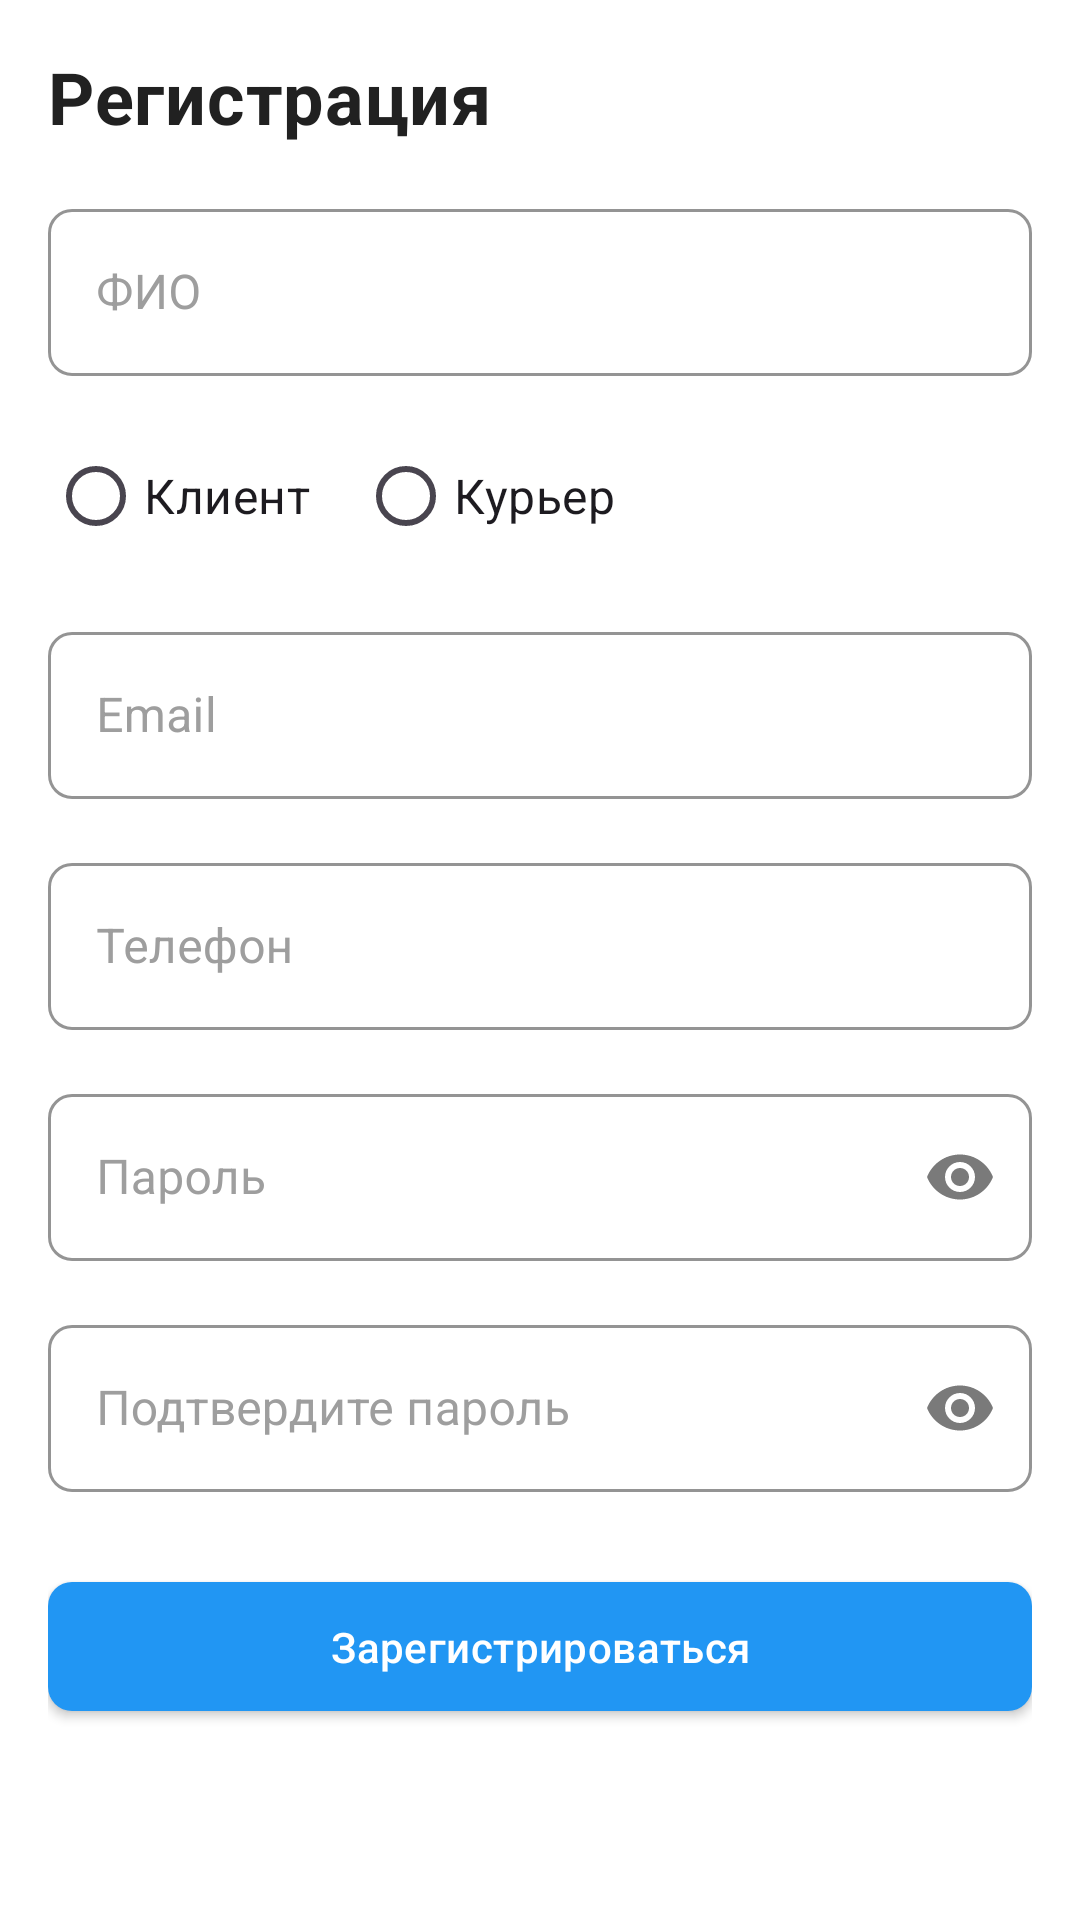

Write the Android layout XML for this screen, with the resource values it uses.
<!-- AndroidManifest.xml: application theme Theme.DostavMe -->
<!-- res/layout/activity_register.xml -->
<?xml version="1.0" encoding="utf-8"?>
<ScrollView xmlns:android="http://schemas.android.com/apk/res/android"
    xmlns:app="http://schemas.android.com/apk/res-auto"
    android:layout_width="match_parent"
    android:layout_height="match_parent">

    <LinearLayout
        android:layout_width="match_parent"
        android:layout_height="wrap_content"
        android:orientation="vertical"
        android:padding="16dp">

        <TextView
            android:layout_width="wrap_content"
            android:layout_height="wrap_content"
            android:text="Регистрация"
            android:textAppearance="@style/TextAppearance.DostavMe.Headline"/>

        <com.google.android.material.textfield.TextInputLayout
            android:layout_width="match_parent"
            android:layout_height="wrap_content"
            android:layout_marginTop="16dp"
            android:hint="ФИО"
            style="@style/InputField">

            <com.google.android.material.textfield.TextInputEditText
                android:id="@+id/etFullName"
                android:layout_width="match_parent"
                android:layout_height="wrap_content"
                android:inputType="textPersonName"/>

        </com.google.android.material.textfield.TextInputLayout>

        <RadioGroup
            android:id="@+id/rgUserType"
            android:layout_width="match_parent"
            android:layout_height="wrap_content"
            android:layout_marginTop="16dp"
            android:orientation="horizontal">

            <RadioButton
                android:id="@+id/rbClient"
                android:layout_width="wrap_content"
                android:layout_height="wrap_content"
                android:text="Клиент"
                android:layout_marginEnd="16dp"/>

            <RadioButton
                android:id="@+id/rbCourier"
                android:layout_width="wrap_content"
                android:layout_height="wrap_content"
                android:text="Курьер"/>

        </RadioGroup>

        <com.google.android.material.textfield.TextInputLayout
            style="@style/InputField"
            android:layout_width="match_parent"
            android:layout_height="wrap_content"
            android:layout_marginTop="16dp"
            android:hint="Email">

            <com.google.android.material.textfield.TextInputEditText
                android:id="@+id/etEmail"
                android:layout_width="match_parent"
                android:layout_height="wrap_content"
                android:inputType="textEmailAddress"/>
        </com.google.android.material.textfield.TextInputLayout>

        <com.google.android.material.textfield.TextInputLayout
            style="@style/InputField"
            android:layout_width="match_parent"
            android:layout_height="wrap_content"
            android:layout_marginTop="16dp"
            android:hint="Телефон">

            <com.google.android.material.textfield.TextInputEditText
                android:id="@+id/etPhone"
                android:layout_width="match_parent"
                android:layout_height="wrap_content"
                android:inputType="phone"/>
        </com.google.android.material.textfield.TextInputLayout>

        <com.google.android.material.textfield.TextInputLayout
            style="@style/InputField"
            android:layout_width="match_parent"
            android:layout_height="wrap_content"
            android:layout_marginTop="16dp"
            android:hint="Пароль"
            app:endIconMode="password_toggle">

            <com.google.android.material.textfield.TextInputEditText
                android:id="@+id/etPassword"
                android:layout_width="match_parent"
                android:layout_height="wrap_content"
                android:inputType="textPassword"/>
        </com.google.android.material.textfield.TextInputLayout>

        <com.google.android.material.textfield.TextInputLayout
            style="@style/InputField"
            android:layout_width="match_parent"
            android:layout_height="wrap_content"
            android:layout_marginTop="16dp"
            android:hint="Подтвердите пароль"
            app:endIconMode="password_toggle">

            <com.google.android.material.textfield.TextInputEditText
                android:id="@+id/etConfirmPassword"
                android:layout_width="match_parent"
                android:layout_height="wrap_content"
                android:inputType="textPassword"/>
        </com.google.android.material.textfield.TextInputLayout>

        <com.google.android.material.button.MaterialButton
            android:id="@+id/btnRegister"
            android:layout_width="match_parent"
            android:layout_height="wrap_content"
            android:layout_marginTop="24dp"
            android:text="Зарегистрироваться"
            style="@style/ActionButton.Primary"/>

        <ProgressBar
            android:id="@+id/progressBar"
            android:layout_width="wrap_content"
            android:layout_height="wrap_content"
            android:layout_gravity="center"
            android:layout_marginTop="16dp"
            android:visibility="gone"/>

    </LinearLayout>

</ScrollView>
<!-- resources referenced by this layout -->
<resources>
  <style name="ActionButton.Primary" parent="ActionButton">
          <item name="backgroundTint">@color/primary</item>
      </style>
  <style name="InputField" parent="Widget.MaterialComponents.TextInputLayout.OutlinedBox">
          <item name="boxStrokeColor">@color/primary</item>
          <item name="hintTextColor">@color/primary</item>
          <item name="boxCornerRadiusBottomEnd">8dp</item>
          <item name="boxCornerRadiusBottomStart">8dp</item>
          <item name="boxCornerRadiusTopEnd">8dp</item>
          <item name="boxCornerRadiusTopStart">8dp</item>
          <item name="android:textColorHint">@color/text_hint</item>
      </style>
  <style name="TextAppearance.DostavMe.Headline" parent="TextAppearance.MaterialComponents.Headline5">
          <item name="android:textColor">@color/text_primary</item>
          <item name="android:textSize">24sp</item>
          <item name="android:textStyle">bold</item>
          <item name="android:letterSpacing">0.01</item>
      </style>
  <style name="Theme.DostavMe" parent="Base.Theme.DostavMe" />
  <style name="ActionButton" parent="Widget.MaterialComponents.Button">
          <item name="android:textColor">@color/white</item>
          <item name="android:padding">12dp</item>
          <item name="cornerRadius">8dp</item>
          <item name="android:textAllCaps">false</item>
          <item name="android:textSize">14sp</item>
          <item name="android:letterSpacing">0.01</item>
      </style>
  <color name="primary">#2196F3</color>
  <color name="text_hint">#9E9E9E</color>
  <color name="text_primary">#212121</color>
  <style name="Base.Theme.DostavMe" parent="Theme.Material3.DayNight.NoActionBar">
          
          <item name="colorPrimary">@color/primary</item>
          <item name="colorPrimaryVariant">@color/primary_dark</item>
          <item name="colorOnPrimary">@color/white</item>
          
          
          <item name="colorSecondary">@color/accent</item>
          <item name="colorSecondaryVariant">@color/accent_dark</item>
          <item name="colorOnSecondary">@color/white</item>
          
          
          <item name="android:colorBackground">@color/background</item>
          <item name="colorSurface">@color/surface</item>
          <item name="colorOnSurface">@color/text_primary</item>
          
          
          <item name="android:statusBarColor">@color/primary_dark</item>
          
          
          <item name="textAppearanceHeadlineLarge">@style/TextAppearance.DostavMe.Headline</item>
          <item name="textAppearanceBodyLarge">@style/TextAppearance.DostavMe.Body</item>
          <item name="textAppearanceBodyMedium">@style/TextAppearance.DostavMe.Subtitle</item>
      </style>
  <color name="white">#FFFFFF</color>
  <color name="primary_dark">#1976D2</color>
  <color name="accent">#FF9800</color>
  <color name="accent_dark">#F57C00</color>
  <color name="background">#FFFFFF</color>
  <color name="surface">#FFFFFF</color>
  <style name="TextAppearance.DostavMe.Body" parent="TextAppearance.MaterialComponents.Body1">
          <item name="android:textColor">@color/text_primary</item>
          <item name="android:textSize">14sp</item>
          <item name="android:letterSpacing">0.01</item>
      </style>
  <style name="TextAppearance.DostavMe.Subtitle" parent="TextAppearance.MaterialComponents.Subtitle1">
          <item name="android:textColor">@color/text_secondary</item>
          <item name="android:textSize">16sp</item>
          <item name="android:letterSpacing">0.01</item>
      </style>
  <color name="text_secondary">#757575</color>
</resources>
